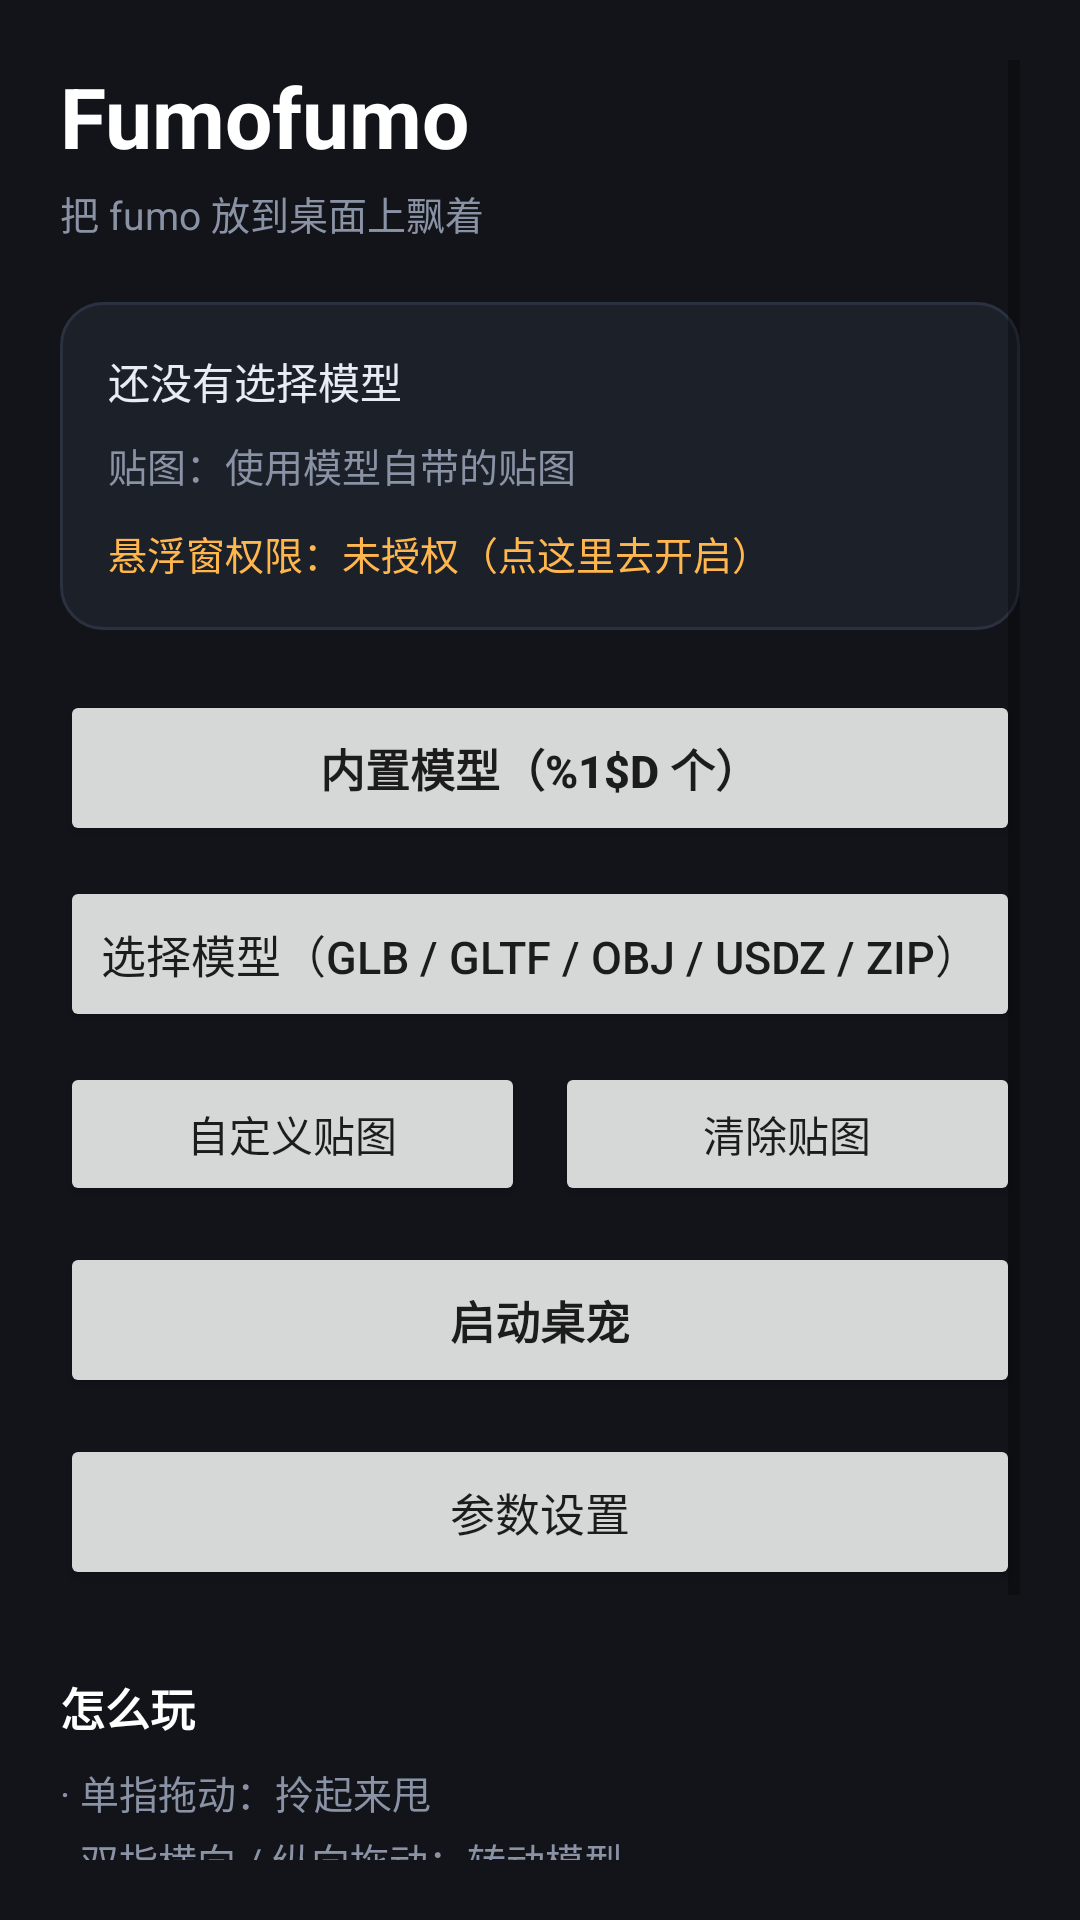

Here is an Android app screen rendered from its layout file. Give the layout XML and the strings, colors and styles it references.
<!-- AndroidManifest.xml: application theme Theme.Fumofumo -->
<!-- res/layout/activity_main.xml -->
<?xml version="1.0" encoding="utf-8"?>
<ScrollView xmlns:android="http://schemas.android.com/apk/res/android"
    android:layout_width="match_parent"
    android:layout_height="match_parent"
    android:fillViewport="true"
    android:padding="20dp">

    <LinearLayout
        android:layout_width="match_parent"
        android:layout_height="wrap_content"
        android:orientation="vertical">

        <TextView
            android:layout_width="wrap_content"
            android:layout_height="wrap_content"
            android:text="@string/app_name"
            android:textColor="#FFFFFF"
            android:textSize="28sp"
            android:textStyle="bold" />

        <TextView
            android:layout_width="wrap_content"
            android:layout_height="wrap_content"
            android:layout_marginTop="4dp"
            android:text="@string/subtitle"
            android:textColor="#8A93A5"
            android:textSize="13sp" />

        <LinearLayout
            android:layout_width="match_parent"
            android:layout_height="wrap_content"
            android:layout_marginTop="20dp"
            android:background="@drawable/bg_card"
            android:orientation="vertical"
            android:padding="16dp">

            <TextView
                android:id="@+id/modelStatus"
                android:layout_width="match_parent"
                android:layout_height="wrap_content"
                android:text="@string/model_none"
                android:textColor="#E8ECF4"
                android:textSize="14sp" />

            <TextView
                android:id="@+id/textureStatus"
                android:layout_width="match_parent"
                android:layout_height="wrap_content"
                android:layout_marginTop="8dp"
                android:text="@string/texture_none"
                android:textColor="#8A93A5"
                android:textSize="13sp" />

            <TextView
                android:id="@+id/overlayStatus"
                android:layout_width="match_parent"
                android:layout_height="wrap_content"
                android:layout_marginTop="10dp"
                android:text="@string/overlay_missing"
                android:textColor="#FFB74D"
                android:textSize="13sp" />

            <TextView
                android:id="@+id/notifStatus"
                android:layout_width="match_parent"
                android:layout_height="wrap_content"
                android:layout_marginTop="6dp"
                android:text="@string/notif_missing"
                android:textColor="#8A93A5"
                android:textSize="13sp"
                android:visibility="gone" />
        </LinearLayout>

        <Button
            android:id="@+id/btnBuiltIn"
            android:layout_width="match_parent"
            android:layout_height="52dp"
            android:layout_marginTop="20dp"
            android:text="@string/btn_builtin"
            android:textSize="15sp"
            android:textStyle="bold" />

        <Button
            android:id="@+id/btnPickModel"
            android:layout_width="match_parent"
            android:layout_height="52dp"
            android:layout_marginTop="10dp"
            android:text="@string/btn_pick_model"
            android:textSize="15sp" />

        <LinearLayout
            android:layout_width="match_parent"
            android:layout_height="wrap_content"
            android:layout_marginTop="10dp"
            android:orientation="horizontal">

            <Button
                android:id="@+id/btnPickTexture"
                android:layout_width="0dp"
                android:layout_height="48dp"
                android:layout_weight="1"
                android:text="@string/btn_pick_texture"
                android:textSize="14sp" />

            <Button
                android:id="@+id/btnClearTexture"
                android:layout_width="0dp"
                android:layout_height="48dp"
                android:layout_marginStart="10dp"
                android:layout_weight="1"
                android:text="@string/btn_clear_texture"
                android:textSize="14sp" />
        </LinearLayout>

        <Button
            android:id="@+id/btnToggle"
            android:layout_width="match_parent"
            android:layout_height="52dp"
            android:layout_marginTop="12dp"
            android:text="@string/btn_start"
            android:textSize="15sp"
            android:textStyle="bold" />

        <Button
            android:id="@+id/btnSettings"
            android:layout_width="match_parent"
            android:layout_height="52dp"
            android:layout_marginTop="12dp"
            android:text="@string/btn_settings"
            android:textSize="15sp" />

        <TextView
            android:layout_width="wrap_content"
            android:layout_height="wrap_content"
            android:layout_marginTop="28dp"
            android:text="@string/help_title"
            android:textColor="#FFFFFF"
            android:textSize="15sp"
            android:textStyle="bold" />

        <TextView
            android:layout_width="match_parent"
            android:layout_height="wrap_content"
            android:layout_marginTop="8dp"
            android:lineSpacingExtra="4dp"
            android:text="@string/help_body"
            android:textColor="#8A93A5"
            android:textSize="13sp" />

        <TextView
            android:layout_width="match_parent"
            android:layout_height="wrap_content"
            android:layout_marginTop="16dp"
            android:lineSpacingExtra="4dp"
            android:text="@string/formats_body"
            android:textColor="#6E7787"
            android:textSize="12sp" />
    </LinearLayout>
</ScrollView>
<!-- resources referenced by this layout -->
<resources>
  <!-- drawable bg_card (drawable) -->
  <?xml version="1.0" encoding="utf-8"?>
  <shape xmlns:android="http://schemas.android.com/apk/res/android"
      android:shape="rectangle">
      <solid android:color="#1C2029" />
      <corners android:radius="14dp" />
      <stroke
          android:width="1dp"
          android:color="#2A3140" />
  </shape>
  <string name="app_name">Fumofumo</string>
  <string name="btn_builtin">内置模型（%1$d 个）</string>
  <string name="btn_clear_texture">清除贴图</string>
  <string name="btn_pick_model">选择模型（glb / gltf / obj / usdz / zip）</string>
  <string name="btn_pick_texture">自定义贴图</string>
  <string name="btn_settings">参数设置</string>
  <string name="btn_start">启动桌宠</string>
  <string name="formats_body">支持格式：.glb（推荐，单文件）、.gltf（需连同 .bin 一起打包成 zip）、.obj（连同 .mtl 和贴图打包成 zip）、.usdz / .usdc、.zip。扩展名被改过也能认。</string>
  <string name="help_body">· 单指拖动：拎起来甩\n· 双指横向 / 纵向拖动：转动模型\n· 长按：打开菜单（设置 / 停止）\n· 桌宠以外的地方照常可以点，不会挡住你</string>
  <string name="help_title">怎么玩</string>
  <string name="model_none">还没有选择模型</string>
  <string name="notif_missing">通知权限：未授权（桌宠仍可用，但通知栏里看不到它）</string>
  <string name="overlay_missing">悬浮窗权限：未授权（点这里去开启）</string>
  <string name="subtitle">把 fumo 放到桌面上飘着</string>
  <string name="texture_none">贴图：使用模型自带的贴图</string>
  <style name="Theme.Fumofumo" parent="Theme.AppCompat.DayNight.NoActionBar">
          <item name="colorPrimary">#00BFFF</item>
          <item name="colorPrimaryDark">#0090C0</item>
          <item name="colorAccent">#00BFFF</item>
          <item name="android:windowBackground">#12141A</item>
          <item name="android:statusBarColor">#12141A</item>
      </style>
</resources>
